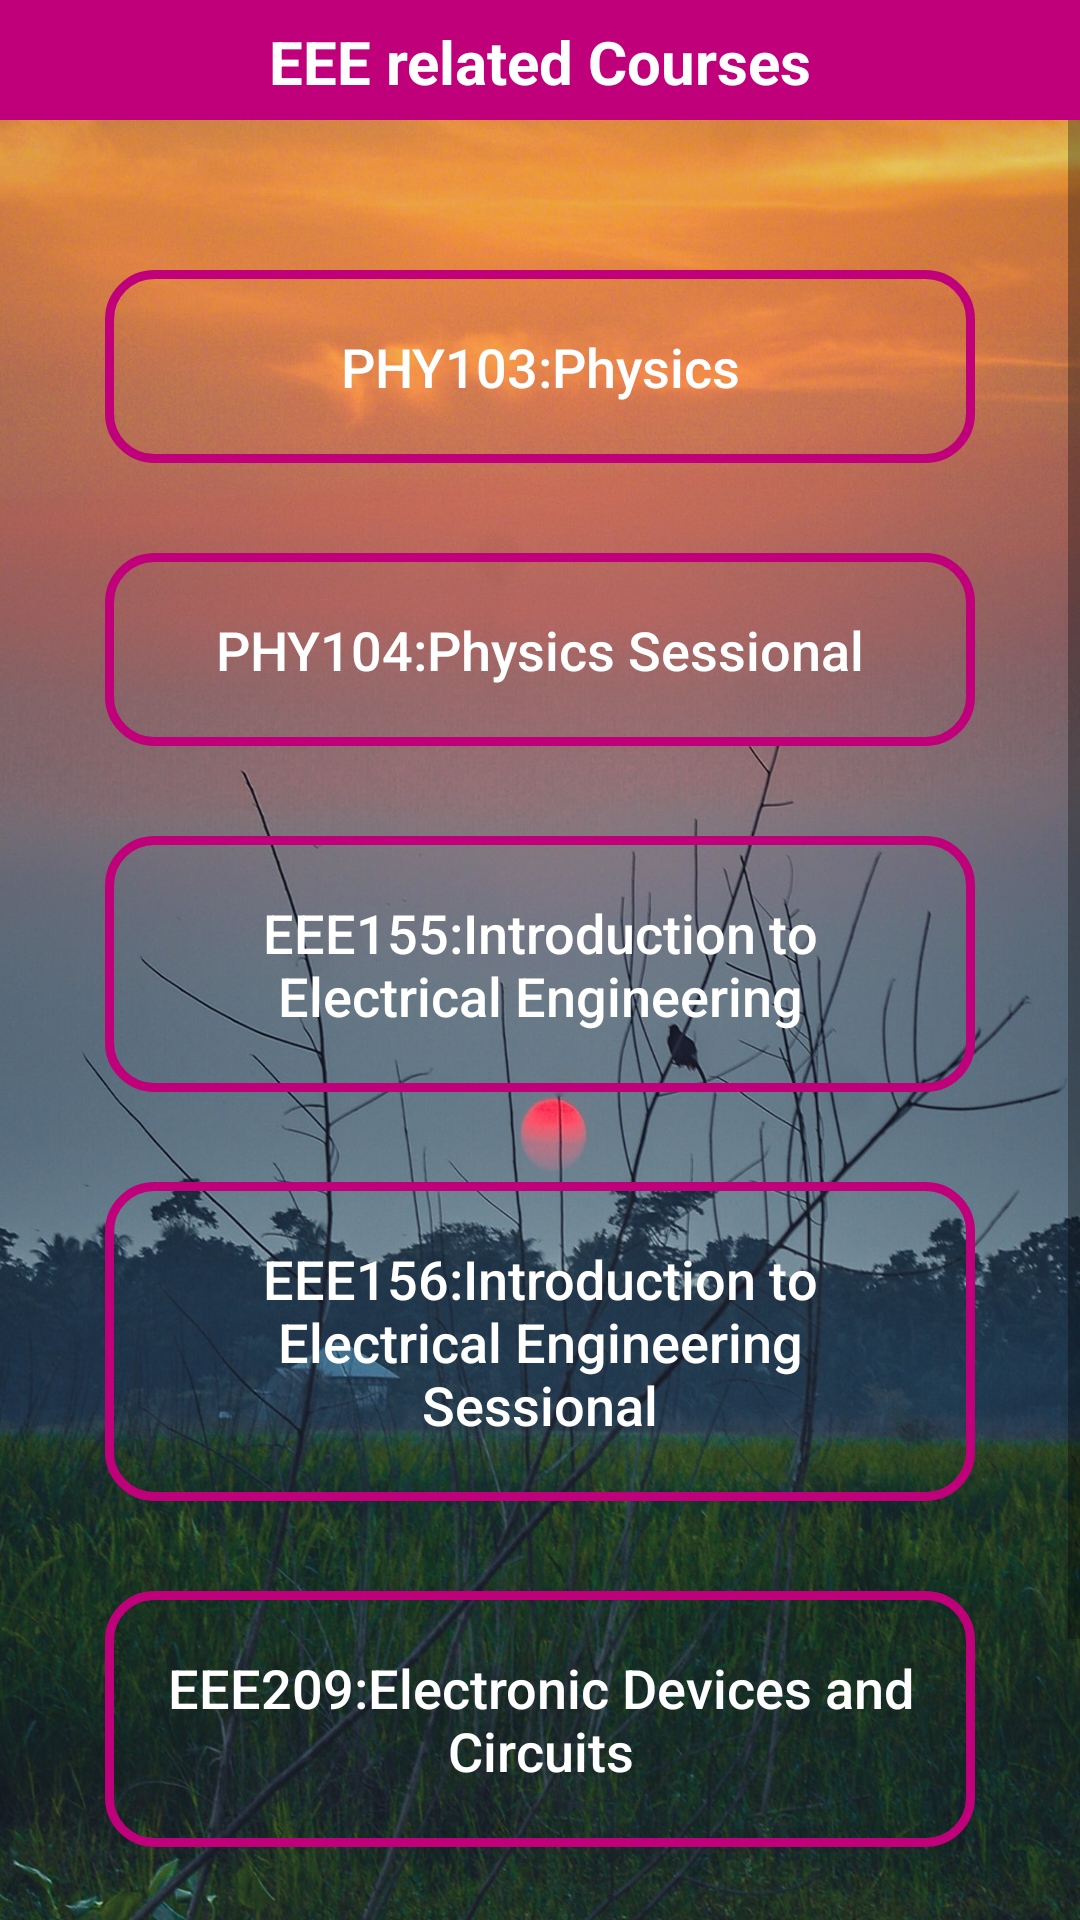

The Android layout XML behind this screen, and the referenced resources:
<!-- AndroidManifest.xml: application theme AppTheme -->
<!-- res/layout/activity_eee.xml -->
<?xml version="1.0" encoding="utf-8"?>
<LinearLayout xmlns:android="http://schemas.android.com/apk/res/android"
    xmlns:app="http://schemas.android.com/apk/res-auto"
    xmlns:tools="http://schemas.android.com/tools"
    android:layout_width="match_parent"
    android:layout_height="match_parent"

    android:background="@drawable/rising_sun"
    android:orientation="vertical"
    android:layout_gravity="center"
    tools:context=".EEE">

    <com.google.android.material.appbar.AppBarLayout
        android:id="@+id/app_bar_settings"
        android:layout_width="match_parent"
        android:layout_height="40dp"
        android:background="@color/colorPrimary"
        >

        <TextView
            android:layout_width="match_parent"
            android:layout_height="wrap_content"
            android:text="EEE related Courses"
            android:textAlignment="center"
            android:paddingTop="7dp"
            android:textSize="20sp"
            android:textStyle="bold"
            android:layout_marginTop="0dp"
            android:textColor="@android:color/white"

            />

    </com.google.android.material.appbar.AppBarLayout>

    <ScrollView
        android:layout_width="match_parent"
        android:layout_height="match_parent">

        <LinearLayout
            android:layout_width="match_parent"
            android:layout_height="match_parent"
            android:orientation="vertical"
            android:padding="20dp"
            >


            <Button
                android:id="@+id/phy103"
                android:layout_width="match_parent"
                android:layout_height="wrap_content"
                android:layout_marginLeft="15dp"
                android:layout_marginRight="15dp"
                android:layout_marginTop="30dp"
                android:background="@drawable/input_design"
                android:padding="20dp"
                android:text="PHY103:Physics"
                android:textAllCaps="false"
                android:textColor="@android:color/white"
                android:textSize="18sp" />

            <Button
                android:id="@+id/phy104"
                android:layout_width="match_parent"
                android:layout_height="wrap_content"
                android:layout_marginLeft="15dp"
                android:layout_marginRight="15dp"
                android:layout_marginTop="30dp"
                android:background="@drawable/input_design"
                android:padding="20dp"
                android:text="PHY104:Physics Sessional"
                android:textAllCaps="false"
                android:textColor="@android:color/white"
                android:textSize="18sp" />


            <Button
                android:id="@+id/eee155"
                android:layout_width="match_parent"
                android:layout_height="wrap_content"
                android:layout_marginLeft="15dp"
                android:layout_marginRight="15dp"
                android:layout_marginTop="30dp"
                android:background="@drawable/input_design"
                android:padding="20dp"
                android:text="EEE155:Introduction to Electrical Engineering"
                android:textAllCaps="false"
                android:textColor="@android:color/white"
                android:textSize="18sp"  />

            <Button
                android:id="@+id/eee156"
                android:layout_width="match_parent"
                android:layout_height="wrap_content"
                android:layout_marginLeft="15dp"
                android:layout_marginRight="15dp"
                android:layout_marginTop="30dp"
                android:background="@drawable/input_design"
                android:padding="20dp"
                android:text="EEE156:Introduction to Electrical Engineering Sessional"
                android:textAllCaps="false"
                android:textColor="@android:color/white"
                android:textSize="18sp"  />


            <Button
                android:id="@+id/eee209"
                android:layout_width="match_parent"
                android:layout_height="wrap_content"
                android:layout_marginLeft="15dp"
                android:layout_marginRight="15dp"
                android:layout_marginTop="30dp"
                android:background="@drawable/input_design"
                android:padding="20dp"
                android:text="EEE209:Electronic Devices and Circuits"
                android:textAllCaps="false"
                android:textColor="@android:color/white"
                android:textSize="18dp" />

            <Button
                android:id="@+id/eee210"
                android:layout_width="match_parent"
                android:layout_height="wrap_content"
                android:layout_marginLeft="15dp"
                android:layout_marginRight="15dp"
                android:layout_marginTop="30dp"
                android:background="@drawable/input_design"
                android:padding="20dp"
                android:text="EEE210:Electronic Devices and Circuits sessional"
                android:textAllCaps="false"
                android:textColor="@android:color/white"
                android:textSize="18dp" />

        </LinearLayout>
    </ScrollView>

</LinearLayout>
<!-- resources referenced by this layout -->
<resources>
  <color name="colorPrimary">#BF007A</color>
  <!-- drawable input_design (drawable) -->
  <?xml version="1.0" encoding="utf-8"?>
  <shape xmlns:android="http://schemas.android.com/apk/res/android">
  
      <stroke
          android:color="@color/colorPrimary"
          android:width="3dp"
          ></stroke>
  
      <corners
          android:radius="15dp"
          ></corners>
  
  </shape>
  <!-- drawable rising_sun: png bitmap (drawable, 334042 bytes) -->
  <style name="AppTheme" parent="Theme.AppCompat.Light.NoActionBar">
          
          <item name="colorPrimary">@color/colorPrimary</item>
          <item name="colorPrimaryDark">@color/colorPrimaryDark</item>
          <item name="colorAccent">@color/colorAccent</item>
          <item name="android:windowAnimationStyle">@style/DialogAnimation</item> 
      </style>
  <color name="colorPrimaryDark">#BF007A</color>
  <color name="colorAccent">#FF4081</color>
  <style name="DialogAnimation">
          <item name="android:windowEnterAnimation">@android:anim/fade_in</item>
          <item name="android:windowExitAnimation">@android:anim/fade_out</item>
      </style>
</resources>
